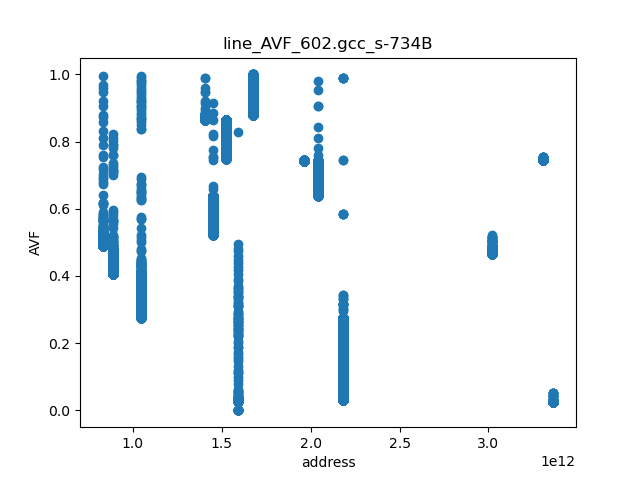

The file beside this chart, header and first rows:
	line_AVF	page
3365379400400	0.02366	52584053131
3365379400401	0.02367	52584053131
3365379400402	0.02368	52584053131
3365379400403	0.0237	52584053131
3365379400404	0.02371	52584053131
3365379400405	0.02373	52584053131
3365379400406	0.02375	52584053131
3365379400407	0.02376	52584053131
3365379400408	0.02377	52584053131
3365379400409	0.02379	52584053131
3365379400410	0.0238	52584053131
3365379400411	0.02381	52584053131
3365379400412	0.02382	52584053131
3365379400413	0.02383	52584053131
3365379400414	0.02385	52584053131
3365379400415	0.02386	52584053131
3365379400416	0.02387	52584053131
3365379400417	0.02388	52584053131
3365379400418	0.02389	52584053131
3365379400419	0.02391	52584053131
3365379400420	0.02392	52584053131
3365379400421	0.02393	52584053131
3365379400422	0.02394	52584053131
3365379400423	0.02395	52584053131
3365379400424	0.02397	52584053131
3365379400425	0.02398	52584053131
3365379400426	0.02399	52584053131
3365379400427	0.024	52584053131
3365379400428	0.02402	52584053131
3365379400429	0.02403	52584053131
3365379400430	0.02404	52584053131
3365379400431	0.02405	52584053131
3365379400432	0.02406	52584053131
3365379400433	0.02407	52584053131
3365379400434	0.02409	52584053131
3365379400435	0.0241	52584053131
3365379400436	0.02411	52584053131
3365379400437	0.02412	52584053131
3365379400438	0.02413	52584053131
3365379400439	0.02415	52584053131
3365379400440	0.02416	52584053131
3365379400441	0.02417	52584053131
3365379400442	0.02418	52584053131
3365379400443	0.02419	52584053131
3365379400444	0.02421	52584053131
3365379400445	0.02422	52584053131
3365379400446	0.02423	52584053131
3365379400447	0.02424	52584053131
3365379400448	0.02426	52584053132
3365379400449	0.02427	52584053132
3365379400450	0.02428	52584053132
3365379400451	0.0243	52584053132
3365379400452	0.02431	52584053132
3365379400453	0.02432	52584053132
3365379400454	0.02433	52584053132
3365379400455	0.02434	52584053132
3365379400456	0.02436	52584053132
3365379400457	0.02437	52584053132
3365379400458	0.02438	52584053132
1592635379292	0.0244	24884927801
... 80,646 more rows
